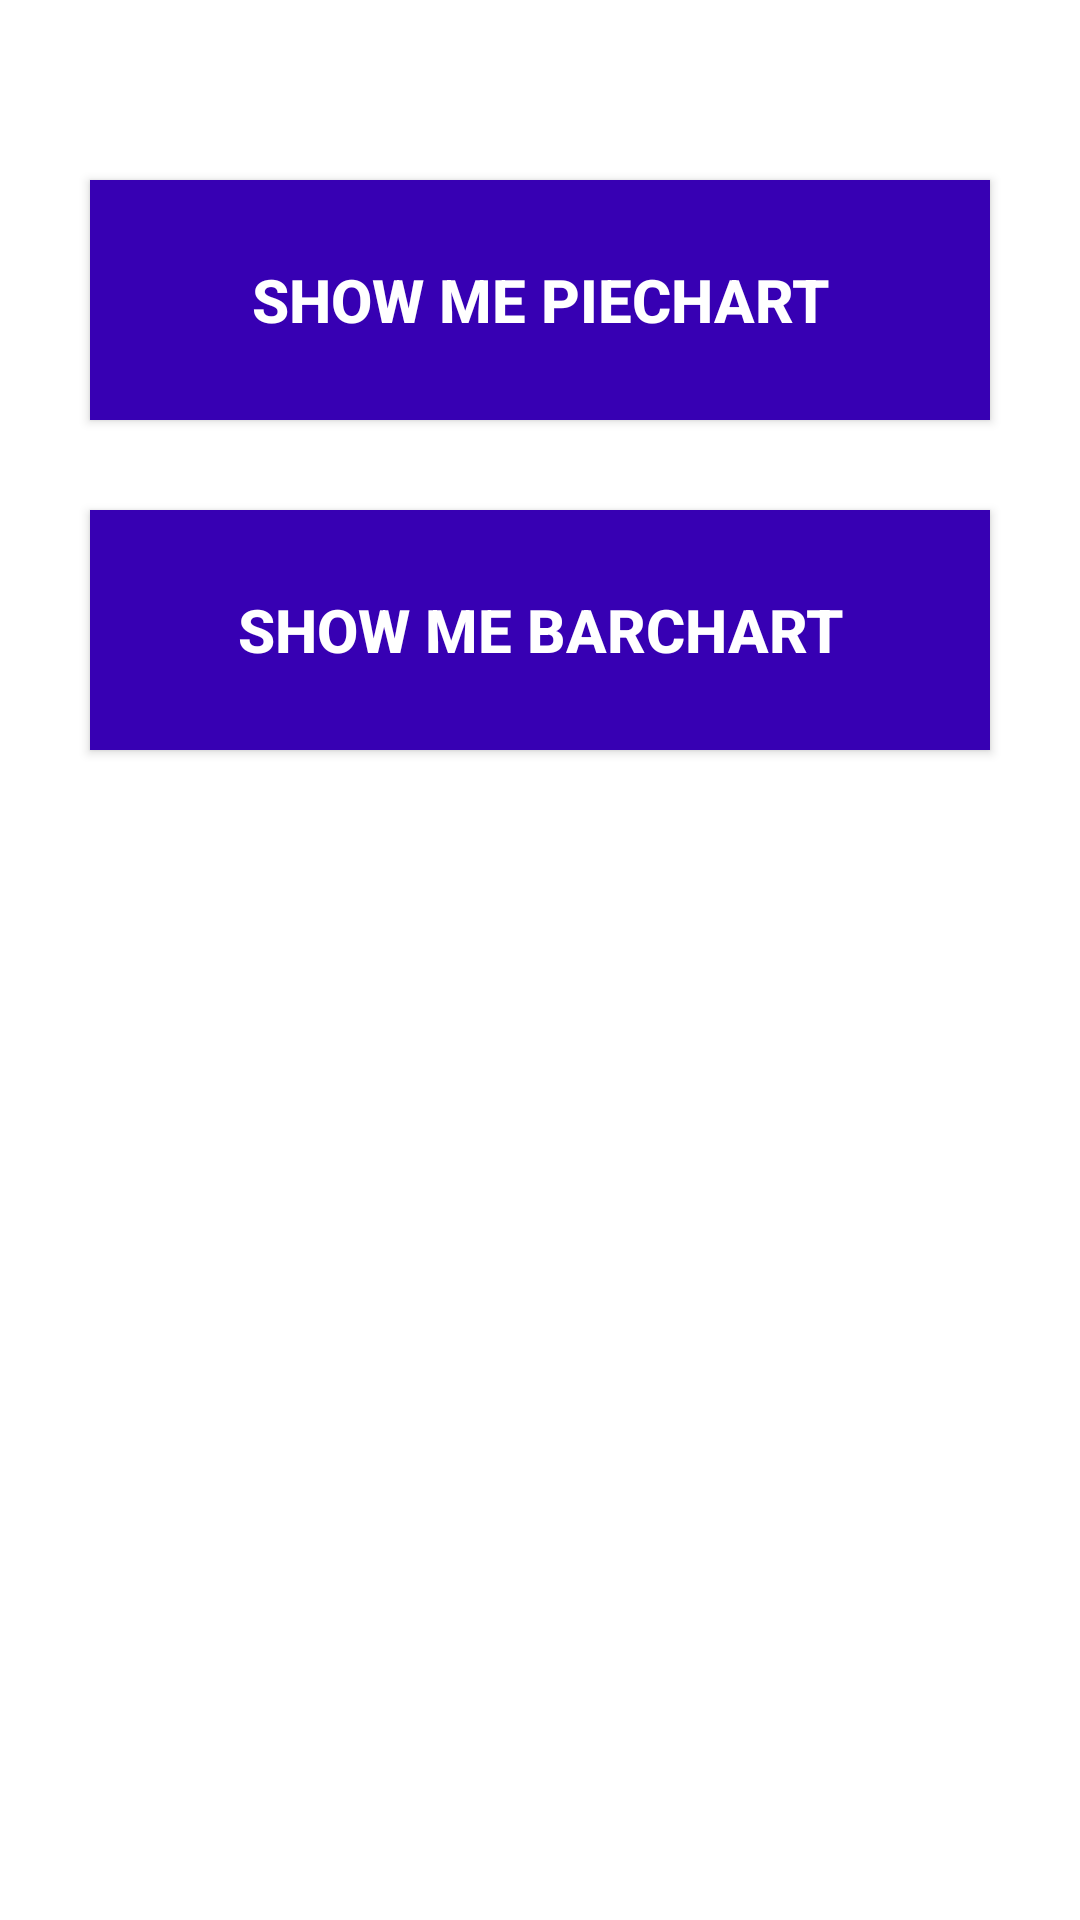

The Android layout XML behind this screen, and the referenced resources:
<!-- AndroidManifest.xml: application theme Theme.PieChartDemoApp -->
<!-- res/layout/activity_main.xml -->
<?xml version="1.0" encoding="utf-8"?>
<androidx.appcompat.widget.LinearLayoutCompat
    xmlns:android="http://schemas.android.com/apk/res/android"

    xmlns:tools="http://schemas.android.com/tools"
    android:layout_width="match_parent"
    android:layout_height="match_parent"
    android:orientation="vertical"
    android:gravity="center_horizontal"
    android:paddingTop="30dp"
    android:background="@drawable/background_image"
    tools:context=".MainActivity">

    <Button
        android:id="@+id/btnPie"
        android:layout_width="300dp"
        android:layout_height="80dp"
        android:background="@color/purple_700"
        android:layout_marginTop="30dp"
        android:text="@string/show_me_piechart"
        android:textColor="@color/white"
        android:textStyle="bold"
        android:textSize="20sp"/>
    <Button
        android:id="@+id/btnBar"
        android:layout_width="300dp"
        android:layout_height="80dp"
        android:background="@color/purple_700"
        android:layout_marginTop="30dp"
        android:text="@string/show_me_barchart"
        android:textColor="@color/white"
        android:textStyle="bold"
        android:textSize="20sp"/>
    <LinearLayout
        android:layout_width="match_parent"
        android:layout_height="wrap_content"
        android:orientation="horizontal"
        android:gravity="center_horizontal">

        <Button
            android:id="@+id/startButton"
            android:layout_width="150dp"
            android:layout_height="80dp"
            android:text="@string/start_spinner"
            android:background="@color/purple_700"
            android:layout_margin="20dp"
            android:textColor="@color/white"
            android:textStyle="bold"
            style="?android:attr/buttonBarButtonStyle"
            android:textSize="20sp"/>

        <Button
            android:id="@+id/stopButton"
            android:layout_width="150dp"
            android:layout_height="80dp"
            android:text="@string/stop_spinner"
            android:background="@color/purple_700"
            android:layout_margin="20dp"
            android:textColor="@color/white"
            android:textStyle="bold"
            style="?android:attr/buttonBarButtonStyle"
            android:textSize="20sp"/>

    </LinearLayout>

    <ProgressBar
        android:id="@+id/pBar"
        style="?android:attr/progressBarStyleLarge"
        android:layout_width="wrap_content"
        android:layout_height="wrap_content"
        android:layout_marginTop="20dp"
        android:visibility="gone"/>

</androidx.appcompat.widget.LinearLayoutCompat>
<!-- resources referenced by this layout -->
<resources>
  <string name="show_me_barchart">Show Me BarChart</string>
  <string name="show_me_piechart">Show Me PieChart</string>
  <string name="start_spinner">Start Spinner</string>
  <string name="stop_spinner">Stop Spinner</string>
  <style name="Theme.PieChartDemoApp" parent="Theme.MaterialComponents.DayNight.DarkActionBar">
          
          <item name="colorPrimary">@color/purple_500</item>
          <item name="colorPrimaryVariant">@color/purple_700</item>
          <item name="colorOnPrimary">@color/white</item>
          
          <item name="colorSecondary">@color/teal_200</item>
          <item name="colorSecondaryVariant">@color/teal_700</item>
          <item name="colorOnSecondary">@color/black</item>
          
          <item name="android:statusBarColor" tools:targetApi="l">?attr/colorPrimaryVariant</item>
          
      </style>
  <!-- not gathered from this repository: default colours our renderer supplied (Android Studio template values) -->
  <color name="purple_500">#FF6200EE</color>
  <color name="purple_700">#FF3700B3</color>
  <color name="teal_200">#FF03DAC5</color>
  <color name="teal_700">#FF018786</color>
  <color name="black">#FF000000</color>
  <color name="white">#FFFFFFFF</color>
</resources>
